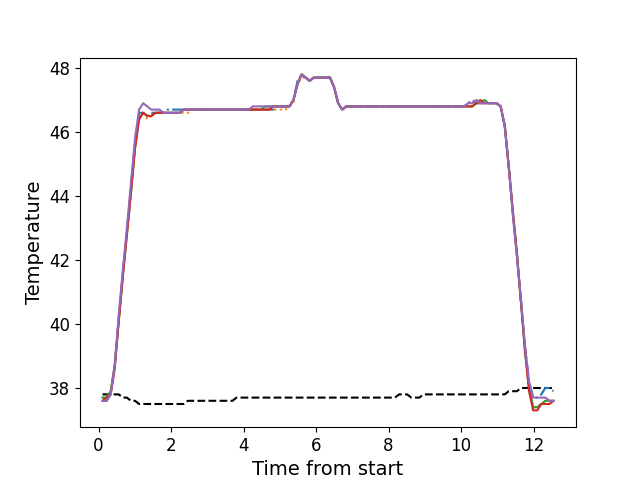

Values plotted in this chart, from the file beside it:
, times, neutral, z1, z2, z3, z4, z5
0, 0.1096, 37.8, 37.6, 37.7, 37.7, 37.6, 37.6
1, 0.2213, 37.8, 37.6, 37.7, 37.7, 37.7, 37.6
2, 0.3339, 37.8, 37.8, 37.9, 37.9, 37.8, 37.8
3, 0.4449, 37.8, 38.7, 38.7, 38.7, 38.6, 38.7
4, 0.5575, 37.8, 40.2, 40.1, 40.1, 40.1, 40.3
5, 0.6702, 37.7, 41.6, 41.5, 41.5, 41.5, 41.7
6, 0.7812, 37.7, 42.9, 42.8, 42.8, 42.8, 43.0
7, 0.8933, 37.6, 44.3, 44.1, 44.1, 44.1, 44.4
8, 1.006, 37.6, 45.7, 45.5, 45.5, 45.5, 45.8
9, 1.117, 37.5, 46.6, 46.4, 46.4, 46.4, 46.7
10, 1.231, 37.5, 46.6, 46.6, 46.6, 46.6, 46.9
11, 1.342, 37.5, 46.5, 46.4, 46.5, 46.5, 46.8
12, 1.454, 37.5, 46.6, 46.5, 46.5, 46.5, 46.7
13, 1.566, 37.5, 46.6, 46.6, 46.6, 46.6, 46.7
14, 1.678, 37.5, 46.6, 46.6, 46.6, 46.6, 46.7
15, 1.791, 37.5, 46.6, 46.6, 46.6, 46.6, 46.6
16, 1.902, 37.5, 46.7, 46.6, 46.6, 46.6, 46.6
17, 2.015, 37.5, 46.7, 46.6, 46.6, 46.6, 46.6
18, 2.127, 37.5, 46.7, 46.6, 46.6, 46.6, 46.6
19, 2.239, 37.5, 46.7, 46.6, 46.6, 46.6, 46.6
20, 2.351, 37.5, 46.7, 46.6, 46.7, 46.7, 46.7
21, 2.462, 37.6, 46.7, 46.6, 46.7, 46.7, 46.7
22, 2.575, 37.6, 46.7, 46.7, 46.7, 46.7, 46.7
23, 2.687, 37.6, 46.7, 46.7, 46.7, 46.7, 46.7
24, 2.799, 37.6, 46.7, 46.7, 46.7, 46.7, 46.7
25, 2.911, 37.6, 46.7, 46.7, 46.7, 46.7, 46.7
26, 3.024, 37.6, 46.7, 46.7, 46.7, 46.7, 46.7
27, 3.135, 37.6, 46.7, 46.7, 46.7, 46.7, 46.7
28, 3.247, 37.6, 46.7, 46.7, 46.7, 46.7, 46.7
29, 3.36, 37.6, 46.7, 46.7, 46.7, 46.7, 46.7
30, 3.471, 37.6, 46.7, 46.7, 46.7, 46.7, 46.7
31, 3.584, 37.6, 46.7, 46.7, 46.7, 46.7, 46.7
32, 3.695, 37.6, 46.7, 46.7, 46.7, 46.7, 46.7
33, 3.808, 37.7, 46.7, 46.7, 46.7, 46.7, 46.7
34, 3.92, 37.7, 46.7, 46.7, 46.7, 46.7, 46.7
35, 4.032, 37.7, 46.7, 46.7, 46.7, 46.7, 46.7
36, 4.144, 37.7, 46.7, 46.7, 46.7, 46.7, 46.7
37, 4.256, 37.7, 46.7, 46.7, 46.7, 46.7, 46.8
38, 4.368, 37.7, 46.7, 46.7, 46.7, 46.7, 46.8
39, 4.481, 37.7, 46.7, 46.7, 46.7, 46.7, 46.8
40, 4.592, 37.7, 46.7, 46.7, 46.8, 46.7, 46.8
41, 4.705, 37.7, 46.7, 46.7, 46.8, 46.7, 46.8
42, 4.818, 37.7, 46.7, 46.7, 46.8, 46.8, 46.8
43, 4.928, 37.7, 46.8, 46.7, 46.8, 46.8, 46.8
44, 5.041, 37.7, 46.8, 46.7, 46.8, 46.8, 46.8
45, 5.152, 37.7, 46.8, 46.7, 46.8, 46.8, 46.8
46, 5.265, 37.7, 46.8, 46.8, 46.8, 46.8, 46.8
47, 5.377, 37.7, 47.0, 46.9, 47.0, 47.0, 47.0
48, 5.489, 37.7, 47.6, 47.5, 47.5, 47.5, 47.5
49, 5.601, 37.7, 47.8, 47.7, 47.8, 47.8, 47.8
50, 5.714, 37.7, 47.7, 47.7, 47.7, 47.7, 47.7
51, 5.825, 37.7, 47.6, 47.6, 47.6, 47.6, 47.6
52, 5.937, 37.7, 47.7, 47.7, 47.7, 47.7, 47.7
53, 6.049, 37.7, 47.7, 47.7, 47.7, 47.7, 47.7
54, 6.162, 37.7, 47.7, 47.7, 47.7, 47.7, 47.7
55, 6.273, 37.7, 47.7, 47.7, 47.7, 47.7, 47.7
56, 6.386, 37.7, 47.7, 47.7, 47.7, 47.7, 47.7
57, 6.497, 37.7, 47.4, 47.4, 47.4, 47.4, 47.4
58, 6.61, 37.7, 46.9, 46.9, 46.9, 46.9, 46.9
59, 6.722, 37.7, 46.7, 46.7, 46.7, 46.7, 46.7
... 52 more rows
